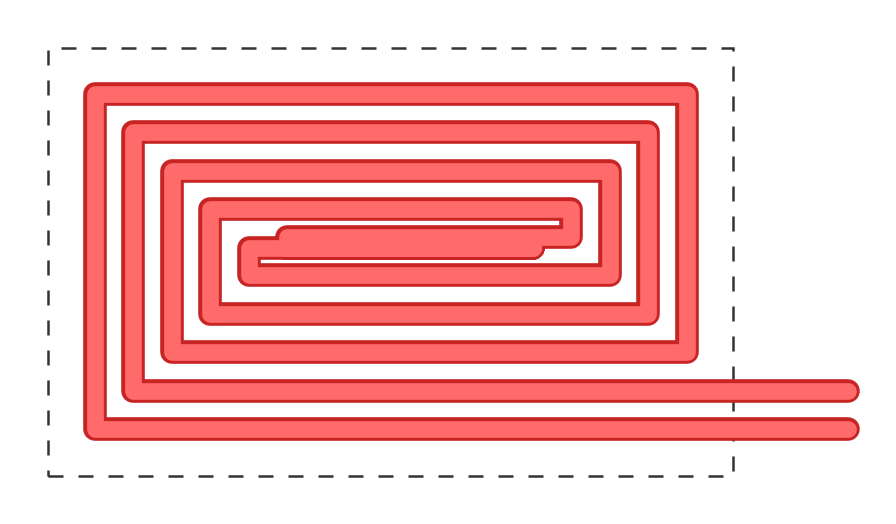

The script that saved this image:
import argparse
from pathlib import Path

import matplotlib.pyplot as plt
from matplotlib.patches import Rectangle


def rect_spiral_points(left, bottom, right, top, pitch):
    """
    生成一个从右下角进入、向内收缩的矩形螺旋折线。
    pitch 是单条螺旋自身间距；双螺旋时一般使用 2 * pipe_spacing。
    """
    if right <= left or top <= bottom:
        return []

    x, y = right, bottom
    pts = [(x, y)]

    l, b, r, t = left, bottom, right, top
    count = {"LEFT": 0, "UP": 0, "RIGHT": 0, "DOWN": 0}
    directions = ("LEFT", "UP", "RIGHT", "DOWN")

    while True:
        for d in directions:
            if d == "LEFT":
                if count[d] > 0:
                    l += pitch
                if l >= r:
                    return pts
                x = l

            elif d == "UP":
                if count[d] > 0:
                    t -= pitch
                if b >= t:
                    return pts
                y = t

            elif d == "RIGHT":
                if count[d] > 0:
                    r -= pitch
                if l >= r:
                    return pts
                x = r

            elif d == "DOWN":
                b += pitch
                if b >= t:
                    return pts
                y = b

            pts.append((x, y))
            count[d] += 1


def remove_duplicate_points(points):
    out = []
    for p in points:
        if not out or p != out[-1]:
            out.append(p)
    return out


def build_huizi_path(width, height, pipe_spacing=80, margin=None, tail=None):
    """
    生成“回字形 / 地暖盘管式”双螺旋路径。

    width, height:
        虚线框的大致宽高，单位自定，mm/cm/px 都可以，只要统一。

    pipe_spacing:
        最终相邻管线中心距。

    margin:
        管线距离虚线框边界的距离。

    tail:
        右侧伸出的进回水管长度。
    """
    if margin is None:
        margin = pipe_spacing * 1.2

    if tail is None:
        tail = pipe_spacing * 3.0

    if width <= 2 * margin + 4 * pipe_spacing or height <= 2 * margin + 4 * pipe_spacing:
        raise ValueError("长宽太小，放不下回字形。请增大 width/height，或减小 spacing/margin。")

    # 虚线框是 0,0,width,height
    # 管线在虚线框内部留 margin
    left = margin
    bottom = margin
    right = width - margin
    top = height - margin

    # A/B 两条交错螺旋。
    # 用 2 倍管距生成，合成后视觉上相邻间距就是 pipe_spacing。
    pitch = 2 * pipe_spacing

    spiral_a = rect_spiral_points(left, bottom, right, top, pitch)

    spiral_b = rect_spiral_points(
        left + pipe_spacing,
        bottom + pipe_spacing,
        right - pipe_spacing,
        top - pipe_spacing,
        pitch,
    )

    if len(spiral_a) < 2 or len(spiral_b) < 2:
        raise ValueError("参数组合导致路径太短，请增大长宽或减小管距。")

    pts = []

    # 进水尾管，从右侧进入外圈
    pts.append((width + tail, bottom))
    pts.extend(spiral_a)

    # 中心连接，把 A 的中心端接到 B 的中心端
    ax, ay = spiral_a[-1]
    bx, by = spiral_b[-1]

    if (ax, ay) != (bx, by):
        pts.append((bx, ay))
        pts.append((bx, by))

    # 回水路径：沿 B 螺旋反向绕出
    pts.extend(reversed(spiral_b[:-1]))

    # 回水尾管，从右侧出去
    pts.append((width + tail, bottom + pipe_spacing))

    return remove_duplicate_points(pts)


def draw_huizi(
    width=1600,
    height=1000,
    pipe_spacing=90,
    margin=None,
    tail=None,
    pipe_width=12,
    out="huizi.svg",
    show_border=True,
):
    pts = build_huizi_path(
        width=width,
        height=height,
        pipe_spacing=pipe_spacing,
        margin=margin,
        tail=tail,
    )

    if margin is None:
        margin = pipe_spacing * 1.2

    if tail is None:
        tail = pipe_spacing * 3.0

    xs = [p[0] for p in pts]
    ys = [p[1] for p in pts]

    fig_w = (width + tail + pipe_spacing * 2) / 180
    fig_h = (height + pipe_spacing * 2) / 180

    fig = plt.figure(figsize=(fig_w, fig_h), dpi=180)
    ax = plt.gca()
    ax.set_aspect("equal")
    ax.axis("off")

    # 虚线边框
    if show_border:
        ax.add_patch(
            Rectangle(
                (0, 0),
                width,
                height,
                fill=False,
                linewidth=1.8,
                linestyle=(0, (6, 6)),
                edgecolor="#333333",
            )
        )

    # 外描边
    ax.plot(
        xs,
        ys,
        linewidth=pipe_width + 5,
        color="#c82424",
        solid_capstyle="round",
        solid_joinstyle="round",
    )

    # 内部浅色，让它更像红色管线
    ax.plot(
        xs,
        ys,
        linewidth=pipe_width,
        color="#ff6b6b",
        solid_capstyle="round",
        solid_joinstyle="round",
    )

    pad = pipe_spacing
    ax.set_xlim(-pad, width + tail + pad)
    ax.set_ylim(-pad, height + pad)

    Path(out).parent.mkdir(parents=True, exist_ok=True)
    plt.savefig(out, bbox_inches="tight", pad_inches=0.08)
    plt.close(fig)

    print(f"已生成：{out}")


def main():
    parser = argparse.ArgumentParser(description="绘制回字形地暖/盘管示意图")

    parser.add_argument("--width", type=float, default=1600, help="虚线框宽度")
    parser.add_argument("--height", type=float, default=1000, help="虚线框高度")
    parser.add_argument("--spacing", type=float, default=90, help="相邻管线中心距")
    parser.add_argument("--margin", type=float, default=None, help="管线距离边框距离")
    parser.add_argument("--tail", type=float, default=None, help="右侧进回水尾管长度")
    parser.add_argument("--pipe-width", type=float, default=12, help="画出来的管线粗细")
    parser.add_argument("--out", type=str, default="huizi.svg", help="输出文件，支持 svg/png/pdf")
    parser.add_argument("--no-border", action="store_true", help="不画虚线边框")

    args = parser.parse_args()

    draw_huizi(
        width=args.width,
        height=args.height,
        pipe_spacing=args.spacing,
        margin=args.margin,
        tail=args.tail,
        pipe_width=args.pipe_width,
        out=args.out,
        show_border=not args.no_border,
    )


if __name__ == "__main__":
    main()
